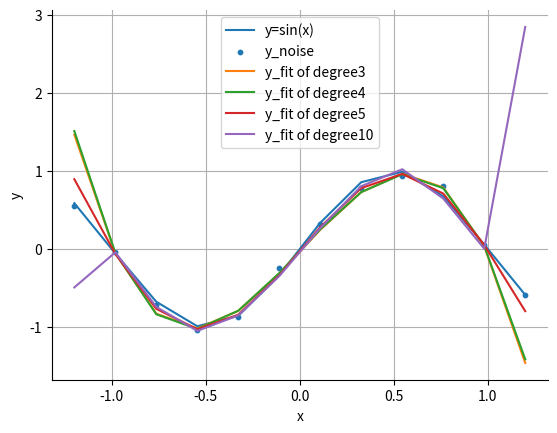

Source code (Python):
import numpy as np
import matplotlib.pyplot as plt

np.random.seed(16)  # 设置随机数种子，便于结果复现

# 多项式函数，degree为最高阶数
def polynomial(x, coef, degree):
    y = 0
    for i in range(degree + 1):
        y += coef[i] * x ** i
    return y

# 损失函数MSE，flag表示是否加入正则化项
def loss(y_true, y_pred, flag=False):
    if flag:
        return np.mean((y_true - y_pred) ** 2) + np.sum(lamda * coef ** 2)
    return np.mean((y_true - y_pred) ** 2)

# 计算梯度，flag表示是否加入正则化项
def gradient(x, y_true, y_pred, degree, flag=False):
    grad = []
    if flag:
        for i in range(degree + 1):
            grad.append(-2 * np.sum((y_true - y_pred) * x ** i) / len(x) + 2 * lamda * coef[i])
    else:
        for i in range(degree + 1):
            grad.append(-2 * np.sum((y_true - y_pred) * x ** i) / len(x))
    return np.array(grad)


if __name__ == '__main__':
    # 样本量，阶数
    sample_num = 10
    degrees = [3, 4, 5, 10]

    # 正弦函数
    x = np.linspace(-1, 1, sample_num)
    y = np.sin(x * np.pi)

    # 高斯噪声
    sigma = 0.05
    y_noise = y + np.random.normal(0, sigma, y.shape)

    # 测试集（训练集两侧扩充）
    x_test = np.linspace(-1.2, 1.2, int(sample_num * 1.2))
    y_test = np.sin(x_test * np.pi)
    y_test_noise = y_test + np.random.normal(0, sigma, y_test.shape)
    y_pred_all = []     # 不同阶数的拟合函数

    # 梯度下降法求解系数
    epochs = 10000  # 迭代次数
    lr = 0.1        # 学习率
    flag = False    # 是否加入惩罚项
    lamda = 0.003   # 惩罚项系数
    y_fit = np.zeros(sample_num)

    for degree in degrees:  # 不同阶数的拟合
        coef = np.zeros(degree + 1)
        for epoch in range(epochs):
            y_fit = polynomial(x, coef, degree)                     # 多项式拟合函数
            loss_value = loss(y_noise, y_fit, flag)                 # 计算loss值
            coef -= lr * gradient(x, y_noise, y_fit, degree, flag)  # 梯度下降

            if epoch % 2000 == 0:
                print(f"Epoch {epoch}, Loss: {loss_value}")

        y_pred = polynomial(x_test, coef, degree)
        y_pred_all.append(y_pred)

        print(f"阶数为{degree}时，拟合函数为：y = {coef[degree]:.3f}x^{degree}", end=' ')
        for i in range(degree-1, 1, -1):
            if coef[i] < 0:
                print(f"- {-coef[i]:.3f}x^{i}", end=' ')
            else:
                print(f"+ {coef[i]:.3f}x^{i}", end=' ')
        if coef[-2] < 0:
            print(f"- {-coef[-2]:.3f}x", end=' ')
        else:
            print(f"+ {coef[-2]:.3f}x", end=' ')
        if coef[-1] < 0:
            print(f"- {-coef[-1]:.3f}")
        else:
            print(f"+ {coef[-1]:.3f}")
        print(f"最终误差为：{loss(y_noise, y_fit, flag):.6f}")
        print("-------------------------------------------------------------------------------------")

    # 绘图
    fig, ax = plt.subplots()
    ax.spines['right'].set_visible(False)
    ax.spines['top'].set_visible(False)

    plt.plot(x_test, y_test, label='y=sin(x)')                  # 原始函数
    plt.scatter(x_test, y_test_noise, s=10, label='y_noise')    # 加入高斯噪声的样本点
    for degree, y_pred in zip(degrees, y_pred_all):             # 不同阶数的拟合函数
        plt.plot(x_test, y_pred, label='y_fit of degree' + str(degree))
    plt.legend()
    plt.xlabel('x')
    plt.ylabel('y')
    plt.grid()
    plt.show()

